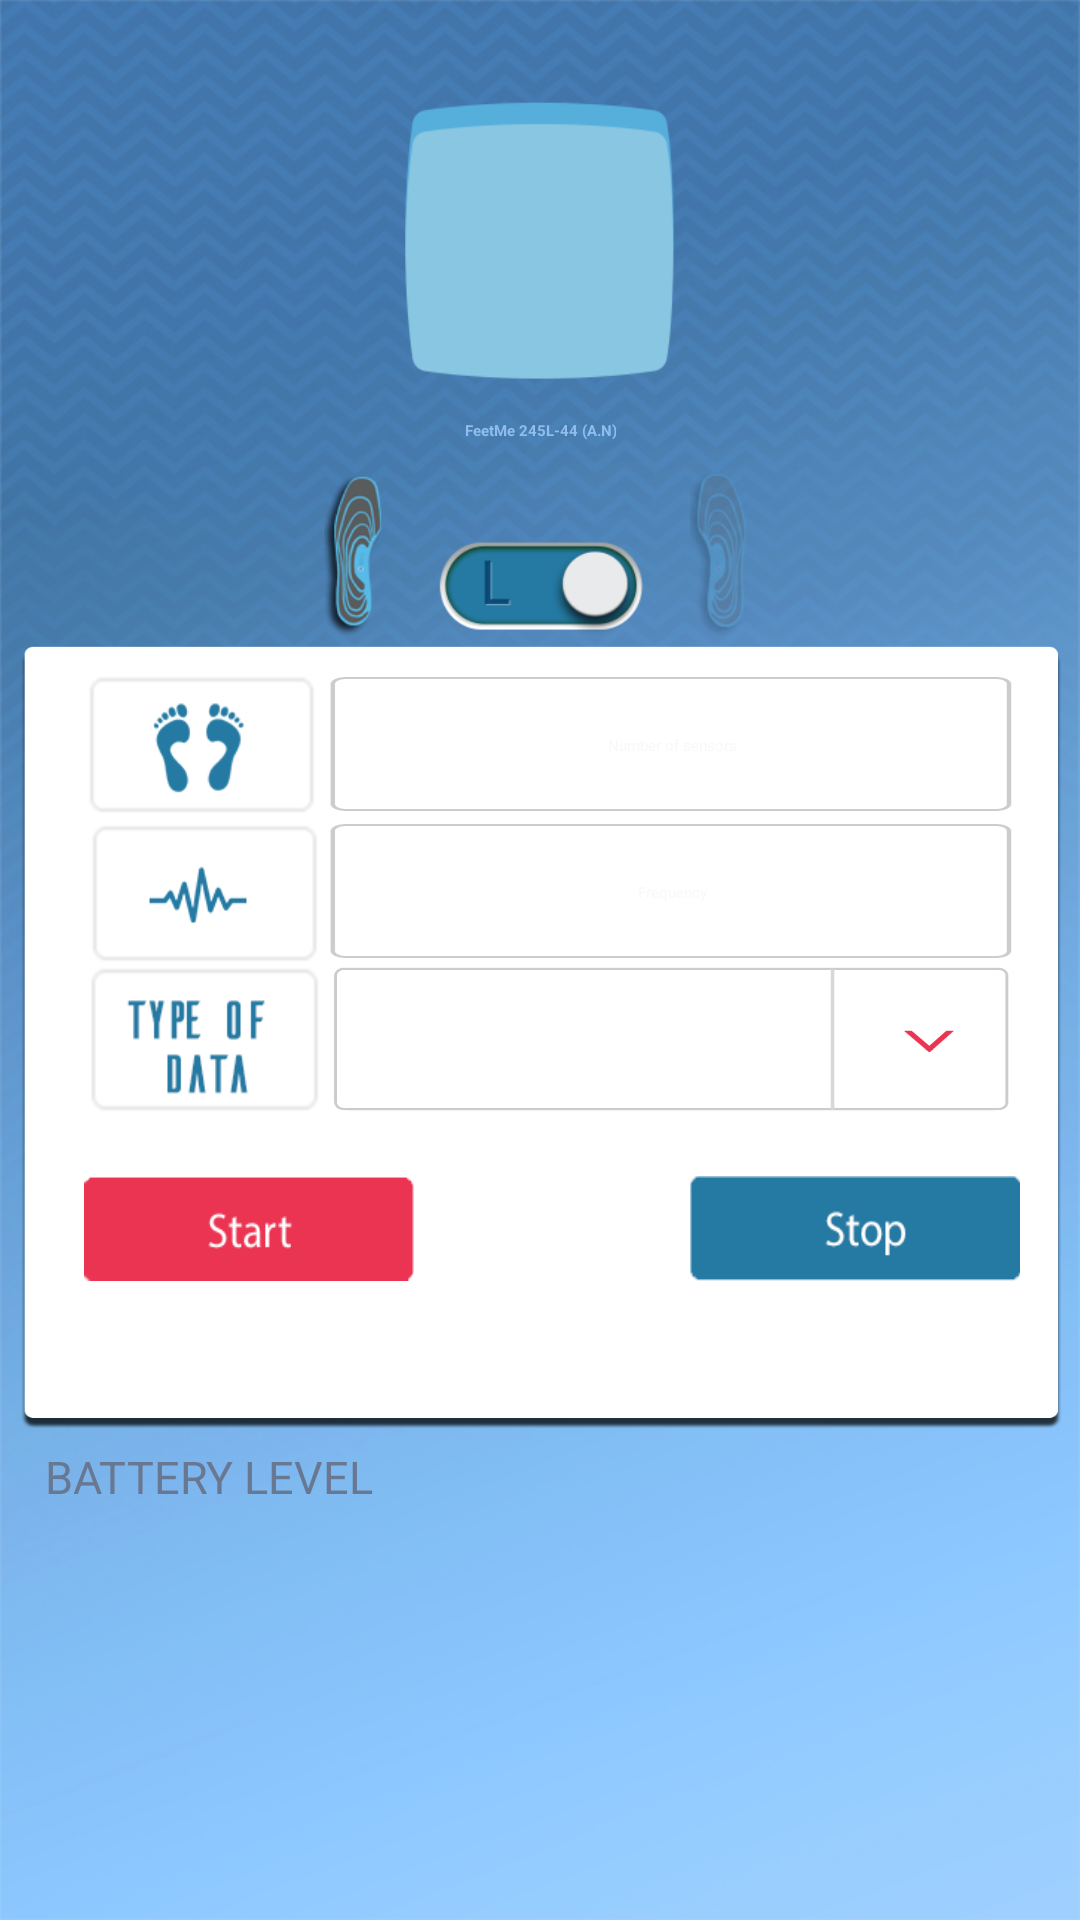

Android layout source for this screen:
<!-- AndroidManifest.xml: application theme CustomActionBarTheme -->
<!-- res/layout/new_design.xml -->
<?xml version="1.0" encoding="utf-8"?>
<RelativeLayout xmlns:android="http://schemas.android.com/apk/res/android"
    android:orientation="vertical"
    android:layout_width="match_parent"
    android:layout_height="match_parent"
    android:background="@drawable/fondvide_small">


    <ImageView
        android:layout_width="100dp"
        android:layout_height="100dp"
        android:id="@+id/app_icon"
        android:layout_marginTop="30dp"
        android:background="@drawable/app_icon_background"
        android:layout_alignParentTop="true"
        android:layout_centerHorizontal="true" />

    <ImageButton
        android:layout_width="50dp"
        android:layout_height="50dp"
        android:id="@+id/app_server_icon"
        android:background="@drawable/app_server_icon"
        android:layout_marginBottom="20dp"
        android:layout_alignBottom="@+id/app_icon"
        android:layout_centerHorizontal="true" />

    <TextView
        android:layout_width="wrap_content"
        android:layout_height="wrap_content"
        android:text="FeetMe 245L-44 (A.N)"
        android:layout_marginTop="10dp"
        android:layout_marginBottom="10dp"
        android:gravity="center"
        android:textStyle="bold"
        android:textColor="#8ebdee"
        android:id="@+id/insoleName"
        android:layout_below="@+id/app_icon"
        android:layout_centerHorizontal="true" />

    <ToggleButton
        android:layout_width="75dp"
        android:layout_height="35dp"
        android:id="@+id/leftRight"
        android:background="@drawable/toggle_switch"
        android:textOff=""
        android:textOn=""
        android:layout_alignBottom="@+id/left_foot"
        android:layout_centerHorizontal="true" />

    <ImageView
        android:layout_width="22dp"
        android:layout_height="55dp"
        android:id="@+id/left_foot"
        android:background="@drawable/left_insolefoot"
        android:layout_below="@+id/insoleName"
        android:layout_toLeftOf="@+id/app_icon"
        android:layout_toStartOf="@+id/app_icon"/>


    <ImageView
        android:layout_width="22dp"
        android:layout_height="55dp"
        android:id="@+id/right_foot"
        android:background="@drawable/right_insolefoot_uncliqued"
        android:layout_below="@+id/insoleName"
        android:layout_above="@+id/data_background"
        android:layout_toRightOf="@+id/app_icon"
        android:layout_toEndOf="@+id/app_icon" />

    <ImageView
        android:layout_width="350dp"
        android:layout_height="265dp"
        android:id="@+id/data_background"
        android:background="@drawable/data_background"
        android:layout_below="@+id/left_foot"
        android:layout_centerHorizontal="true" />

    <ImageView
        android:layout_width="80dp"
        android:layout_height="49dp"
        android:id="@+id/sensor_icon"
        android:background="@drawable/sensor_icon2"
        android:layout_marginLeft="20dp"
        android:layout_marginTop="12dp"
        android:layout_alignTop="@+id/data_background"
        android:layout_toLeftOf="@+id/left_foot"
        android:layout_toStartOf="@+id/left_foot" />

    <ImageView
        android:layout_width="80dp"
        android:layout_height="49dp"
        android:layout_marginLeft="20dp"
        android:id="@+id/frequency_icon"
        android:background="@drawable/frequency_icon2"
        android:layout_below="@+id/sensor_icon"
        android:layout_toLeftOf="@+id/left_foot"
        android:layout_toStartOf="@+id/left_foot" />

    <ImageView
        android:layout_width="80dp"
        android:layout_height="49dp"
        android:id="@+id/data_type_icon"
        android:background="@drawable/data_type_icon"
        android:layout_below="@+id/frequency_icon"
        android:layout_alignLeft="@+id/frequency_icon"
        android:layout_alignStart="@+id/frequency_icon"
        android:layout_toLeftOf="@+id/editFrequency"
        android:layout_toStartOf="@+id/editFrequency" />

    <EditText
        android:layout_width="235dp"
        android:layout_height="49dp"
        android:inputType="number"
        android:ems="10"
        android:id="@+id/editSensorNumber"
        android:textColor="#247aa1"
        android:layout_alignTop="@+id/sensor_icon"
        android:layout_toRightOf="@+id/sensor_icon"
        android:background="@drawable/text_field"
        android:gravity="center"
        android:hint="Number of sensors"
        android:layout_marginBottom="10dp"
        android:textColorHint="@drawable/sensor_selector"
        android:layout_alignRight="@+id/editFrequency"
        android:layout_alignEnd="@+id/editFrequency" />

    <EditText
        android:layout_width="235dp"
        android:layout_height="49dp"
        android:inputType="number"
        android:ems="10"
        android:id="@+id/editFrequency"
        android:layout_alignTop="@+id/frequency_icon"
        android:layout_toRightOf="@+id/frequency_icon"
        android:background="@drawable/text_field"
        android:hint="Frequency"
        android:gravity="center"
        android:layout_marginBottom="10dp"
        android:textColor="#247aa1"
        android:textColorHint="@drawable/sensor_selector"
        android:layout_alignRight="@+id/abortBtn"
        android:layout_alignEnd="@+id/abortBtn" />

    <Spinner
        android:layout_width="235dp"
        android:layout_height="49dp"
        android:paddingLeft="20dp"
        android:id="@+id/data"
        android:layout_gravity="center"
        android:layout_below="@+id/frequency_icon"
        android:layout_toRightOf="@+id/data_type_icon"
        android:background="@drawable/data_type2"
        android:layout_alignBottom="@+id/data_type_icon"
        android:layout_alignRight="@+id/editFrequency"
        android:layout_alignEnd="@+id/editFrequency" />
    <TextView
        android:layout_width="wrap_content"
        android:layout_height="wrap_content"
        android:id="@+id/type_of_data"/>

    <Button
        android:layout_width="110dp"
        android:layout_height="35dp"
        android:id="@+id/sendBtn"
        android:background="@drawable/start"
        android:layout_alignTop="@+id/progressBar"
        android:layout_alignLeft="@+id/data_type_icon"
        android:layout_alignStart="@+id/data_type_icon" />

    <Button
        android:layout_width="110dp"
        android:layout_height="35dp"
        android:id="@+id/abortBtn"
        android:background="@drawable/stop"
        android:layout_below="@+id/data"
        android:layout_alignLeft="@+id/right_foot"
        android:layout_alignStart="@+id/right_foot"
        android:layout_marginTop="21dp" />

    <ProgressBar
        android:layout_width="wrap_content"
        android:layout_height="wrap_content"
        android:id="@+id/progressBar"
        android:layout_alignBottom="@+id/abortBtn"
        android:layout_toRightOf="@+id/sendBtn"
        android:layout_toLeftOf="@+id/abortBtn"
        android:padding="10dp"
        android:layout_centerHorizontal="true"
        android:layout_alignTop="@+id/abortBtn" />

    <TextView
        android:layout_width="wrap_content"
        android:layout_height="wrap_content"
        android:text="BATTERY LEVEL"
        android:textSize="15sp"
        android:id="@+id/batteryLevel"
        android:textColor="#697892"
        android:paddingLeft="10dp"
        android:layout_marginTop="5dp"
        android:paddingBottom="5dp"
        android:layout_below="@+id/data_background"
        android:layout_alignParentBottom="true"
        android:layout_alignLeft="@+id/data_background"
        android:layout_alignStart="@+id/data_background" />

    <TextView
        android:layout_width="wrap_content"
        android:layout_height="wrap_content"
        android:textColor="#687791"
        android:textSize="15sp"
        android:id="@+id/battery"
        android:paddingLeft="10dp"
        android:layout_marginTop="5dp"
        android:paddingBottom="5dp"
        android:layout_below="@+id/data_background"
        android:layout_alignParentBottom="true"
        android:layout_alignParentRight="true"
        android:layout_alignBottom="@+id/batteryLevel"
        android:layout_toRightOf="@+id/batteryLevel"
        android:layout_toEndOf="@+id/batteryLevel" />


</RelativeLayout>
<!-- resources referenced by this layout -->
<resources>
  <!-- drawable app_icon_background: png bitmap (drawable, 3186 bytes) -->
  <!-- drawable app_server_icon: png bitmap (mipmap-mdpi, 8925 bytes) -->
  <!-- drawable data_background: png bitmap (drawable, 8791 bytes) -->
  <!-- drawable data_type2: png bitmap (drawable, 4131 bytes) -->
  <!-- drawable data_type_icon: png bitmap (drawable, 2389 bytes) -->
  <!-- drawable fondvide_small: png bitmap (drawable, 486361 bytes) -->
  <!-- drawable frequency_icon2: png bitmap (drawable, 2610 bytes) -->
  <!-- drawable left_insolefoot: png bitmap (drawable, 6633 bytes) -->
  <!-- drawable right_insolefoot_uncliqued: png bitmap (drawable, 6431 bytes) -->
  <!-- drawable sensor_icon2: png bitmap (drawable, 3776 bytes) -->
  <!-- drawable sensor_selector (drawable) -->
  <?xml version="1.0" encoding="utf-8"?>
  <selector xmlns:android="http://schemas.android.com/apk/res/android">
      <item android:state_focused="true" android:color="@android:color/transparent" />
      <item android:color="#26d2d2d2" />
  </selector>
  <!-- drawable start: png bitmap (drawable, 1509 bytes) -->
  <!-- drawable stop: png bitmap (drawable, 1942 bytes) -->
  <!-- drawable text_field: png bitmap (drawable, 2112 bytes) -->
  <!-- drawable toggle_switch (drawable) -->
  <?xml version="1.0" encoding="utf-8"?>
  <selector xmlns:android="http://schemas.android.com/apk/res/android">
      <item android:drawable="@drawable/l_btn2" android:state_checked="false"/>
      <item android:drawable="@drawable/r_btn2" android:state_checked="true"/>
  </selector>
  <!-- drawable l_btn2: png bitmap (drawable, 8218 bytes) -->
  <!-- drawable r_btn2: png bitmap (drawable, 9185 bytes) -->
</resources>
